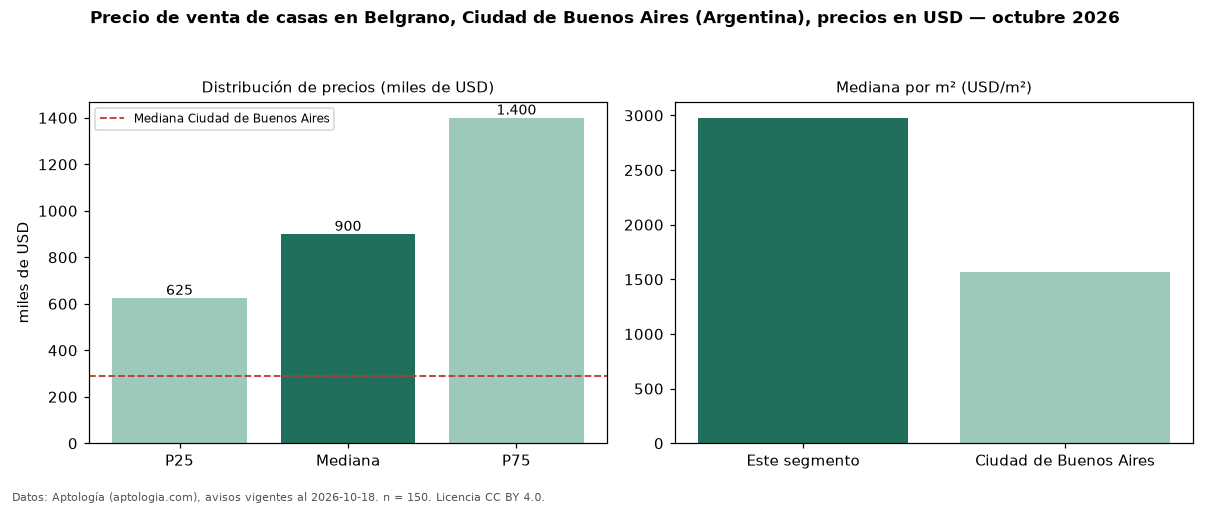

The table this chart was drawn from, first rows:
seccion, metrica, valor, moneda, n
precio, p25, 624750, USD, 150
precio, mediana, 900000, USD, 150
precio, p75, 1400000, USD, 150
precio, minimo, 135000, USD, 150
precio, maximo, 2350000, USD, 150
m2, mediana_precio_m2, 2978, USD, 136
m2, area_mediana_m2, 330.0, m2, 136
banos, mediana_banos, 4.0, , 
habitaciones, 3+, 960000, USD, 139
ciudad, mediana_ciudad_referencia, 290000, USD, 
ciudad, mediana_m2_ciudad, 1568, USD, 
fuente, fecha_datos, 2026-10-18, , 
fuente, atribucion, https://www.aptologia.com/ar, , 
fuente, licencia, CC BY 4.0, , 
